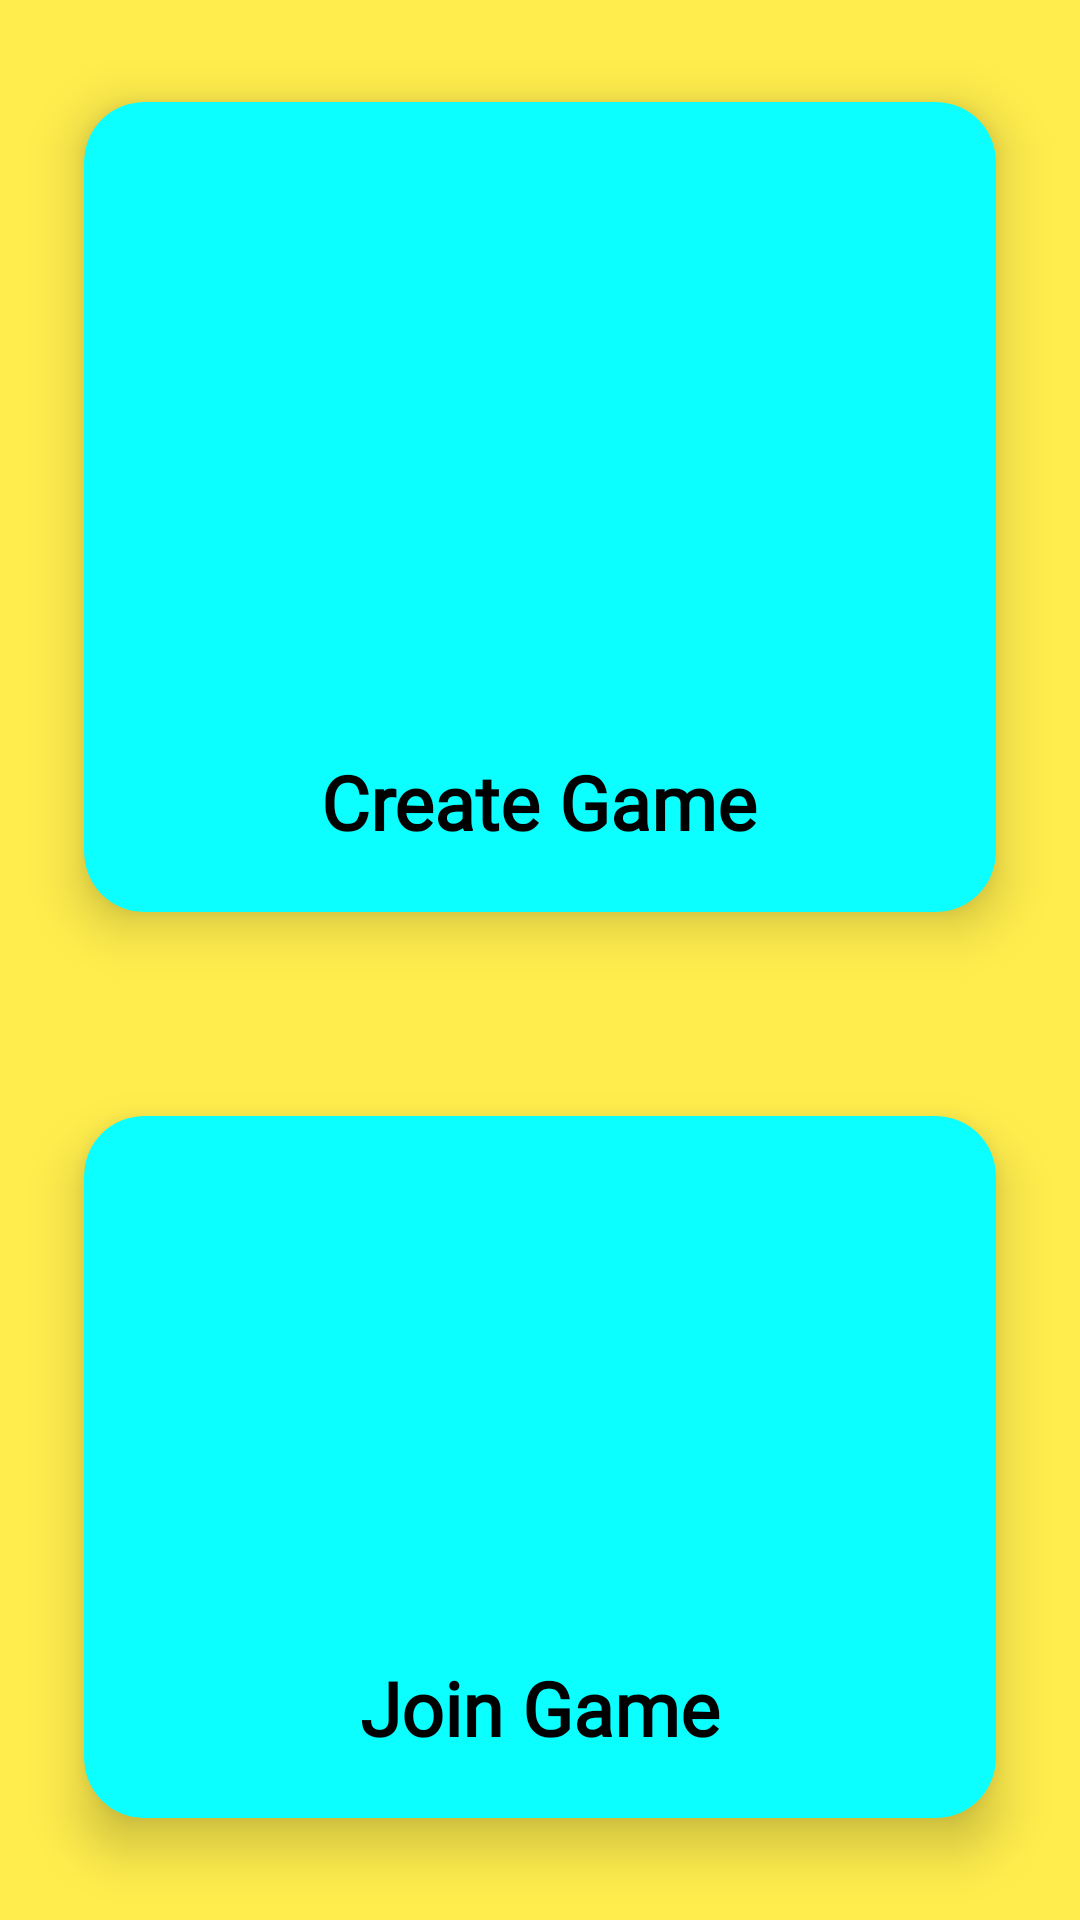

Layout XML and referenced resources for this Android screen:
<!-- AndroidManifest.xml: application theme Theme.TicTacToeMultiplayer -->
<!-- res/layout/fragment_create_join.xml -->
<?xml version="1.0" encoding="utf-8"?>
<androidx.constraintlayout.widget.ConstraintLayout xmlns:android="http://schemas.android.com/apk/res/android"
    xmlns:tools="http://schemas.android.com/tools"
    android:layout_width="match_parent"
    android:layout_height="match_parent"
    xmlns:app="http://schemas.android.com/apk/res-auto"
    android:background="#FFED4D"
    tools:context=".fragments.CreateJoinFragment">

    <LinearLayout
        android:layout_width="match_parent"
        android:layout_height="wrap_content"
        android:orientation="vertical"
        app:layout_constraintBottom_toBottomOf="parent"
        app:layout_constraintEnd_toEndOf="parent"
        app:layout_constraintStart_toStartOf="parent"
        app:layout_constraintTop_toTopOf="parent">
        <androidx.cardview.widget.CardView
            android:id="@+id/CreateCard"
            android:layout_width="match_parent"
            android:layout_height="wrap_content"
            android:layout_margin="10dp"
            android:layout_marginStart="10dp"
            android:layout_marginEnd="9dp"
            app:cardBackgroundColor="#0CFFFF"
            android:clickable="true"
            android:focusable="true"
            app:cardCornerRadius="20dp"
            app:cardElevation="10dp"
            app:cardMaxElevation="12dp"
            app:cardPreventCornerOverlap="true"
            app:cardUseCompatPadding="true"
            app:layout_constraintEnd_toEndOf="parent"
            app:layout_constraintStart_toStartOf="parent">

            <ImageView
                android:id="@+id/img"
                android:layout_width="150dp"
                android:layout_height="150dp"
                android:layout_gravity="center"
                android:layout_margin="60dp"
                android:contentDescription="@string/app_name"
                android:src="@drawable/pen" />

            <TextView
                android:layout_width="wrap_content"
                android:layout_height="wrap_content"
                android:layout_gravity="bottom|center_horizontal"
                android:layout_marginTop="20dp"
                android:layout_marginBottom="20dp"
                android:fontFamily="@font/otomanopeeone_regular"
                android:textColor="@color/black"
                android:text="Create Game"
                android:textSize="25sp"
                android:textStyle="bold" />
        </androidx.cardview.widget.CardView>
        <androidx.cardview.widget.CardView
            android:id="@+id/JoinCard"
            android:layout_width="match_parent"
            android:layout_height="wrap_content"
            android:layout_margin="10dp"
            android:layout_marginStart="10dp"
            android:layout_marginEnd="9dp"
            app:cardBackgroundColor="#0CFFFF"
            android:clickable="true"
            android:focusable="true"
            app:cardCornerRadius="20dp"
            app:cardElevation="10dp"
            app:cardMaxElevation="12dp"
            app:cardPreventCornerOverlap="true"
            app:cardUseCompatPadding="true"
            app:layout_constraintBottom_toBottomOf="parent"
            app:layout_constraintEnd_toEndOf="parent"
            app:layout_constraintStart_toStartOf="parent">

            <ImageView
                android:id="@+id/img2"
                android:layout_width="150dp"
                android:layout_height="150dp"
                android:layout_gravity="center"
                android:layout_margin="60dp"
                android:contentDescription="@string/app_name"
                android:src="@drawable/link" />

            <TextView
                android:layout_width="wrap_content"
                android:layout_height="wrap_content"
                android:layout_gravity="bottom|center_horizontal"
                android:layout_marginTop="20dp"
                android:layout_marginBottom="20dp"
                android:fontFamily="@font/otomanopeeone_regular"
                android:text="Join Game"
                android:textColor="@color/black"
                android:textSize="25sp"
                android:textStyle="bold" />
        </androidx.cardview.widget.CardView>
    </LinearLayout>

</androidx.constraintlayout.widget.ConstraintLayout>
<!-- resources referenced by this layout -->
<resources>
  <string name="app_name">TicTacToe-Multiplayer</string>
  <style name="Theme.TicTacToeMultiplayer" parent="Theme.MaterialComponents.DayNight.DarkActionBar">
          
          <item name="colorPrimary">@color/purple_500</item>
          <item name="colorPrimaryVariant">@color/purple_700</item>
          <item name="colorOnPrimary">@color/white</item>
          
          <item name="colorSecondary">@color/teal_200</item>
          <item name="colorSecondaryVariant">@color/teal_700</item>
          <item name="colorOnSecondary">@color/black</item>
          
          <item name="android:statusBarColor" tools:targetApi="l">?attr/colorPrimaryVariant</item>
          
      </style>
  <!-- not gathered from this repository: default colours our renderer supplied (Android Studio template values) -->
  <color name="purple_500">#FF6200EE</color>
  <color name="purple_700">#FF3700B3</color>
  <color name="teal_200">#FF03DAC5</color>
  <color name="teal_700">#FF018786</color>
  <color name="black">#FF000000</color>
  <color name="white">#FFFFFFFF</color>
</resources>
